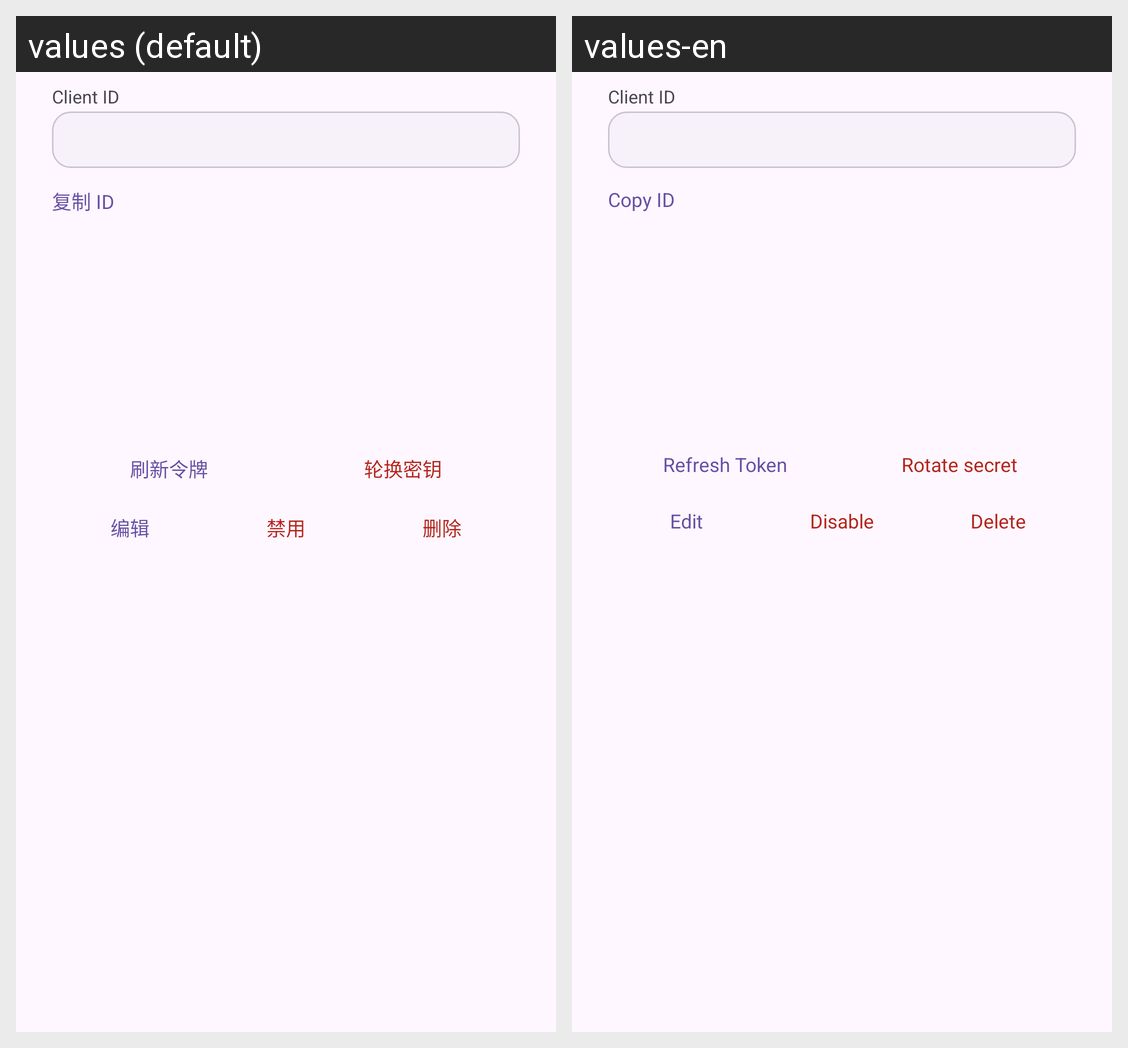

This grid shows one Android layout under two languages. Give, for every string resource on the screen, its name, the default text and each shown locale's text.
Android screen res/layout/dialog_service_token_detail.xml rendered under 2 locales, left to right: values (default), values-en. Device: Nexus 5 (rendered at 1080×1920; each locale shown at half size, 540×960, under a caption strip naming it); theme AppTheme.
Strings drawn on this screen, with the default value and each locale's value (text and hints the layout hard-codes, and strings that could not be matched under every locale, appear in the picture but are not listed):

zt_service_token_client_id
  values: Client ID
  values-en: Client ID

zt_service_token_copy_id
  values: 复制 ID
  values-en: Copy ID

zt_tunnel_refresh_token
  values: 刷新令牌
  values-en: Refresh Token

zt_service_token_action_rotate
  values: 轮换密钥
  values-en: Rotate secret

edit
  values: 编辑
  values-en: Edit

zt_service_token_action_disable
  values: 禁用
  values-en: Disable

delete
  values: 删除
  values-en: Delete
